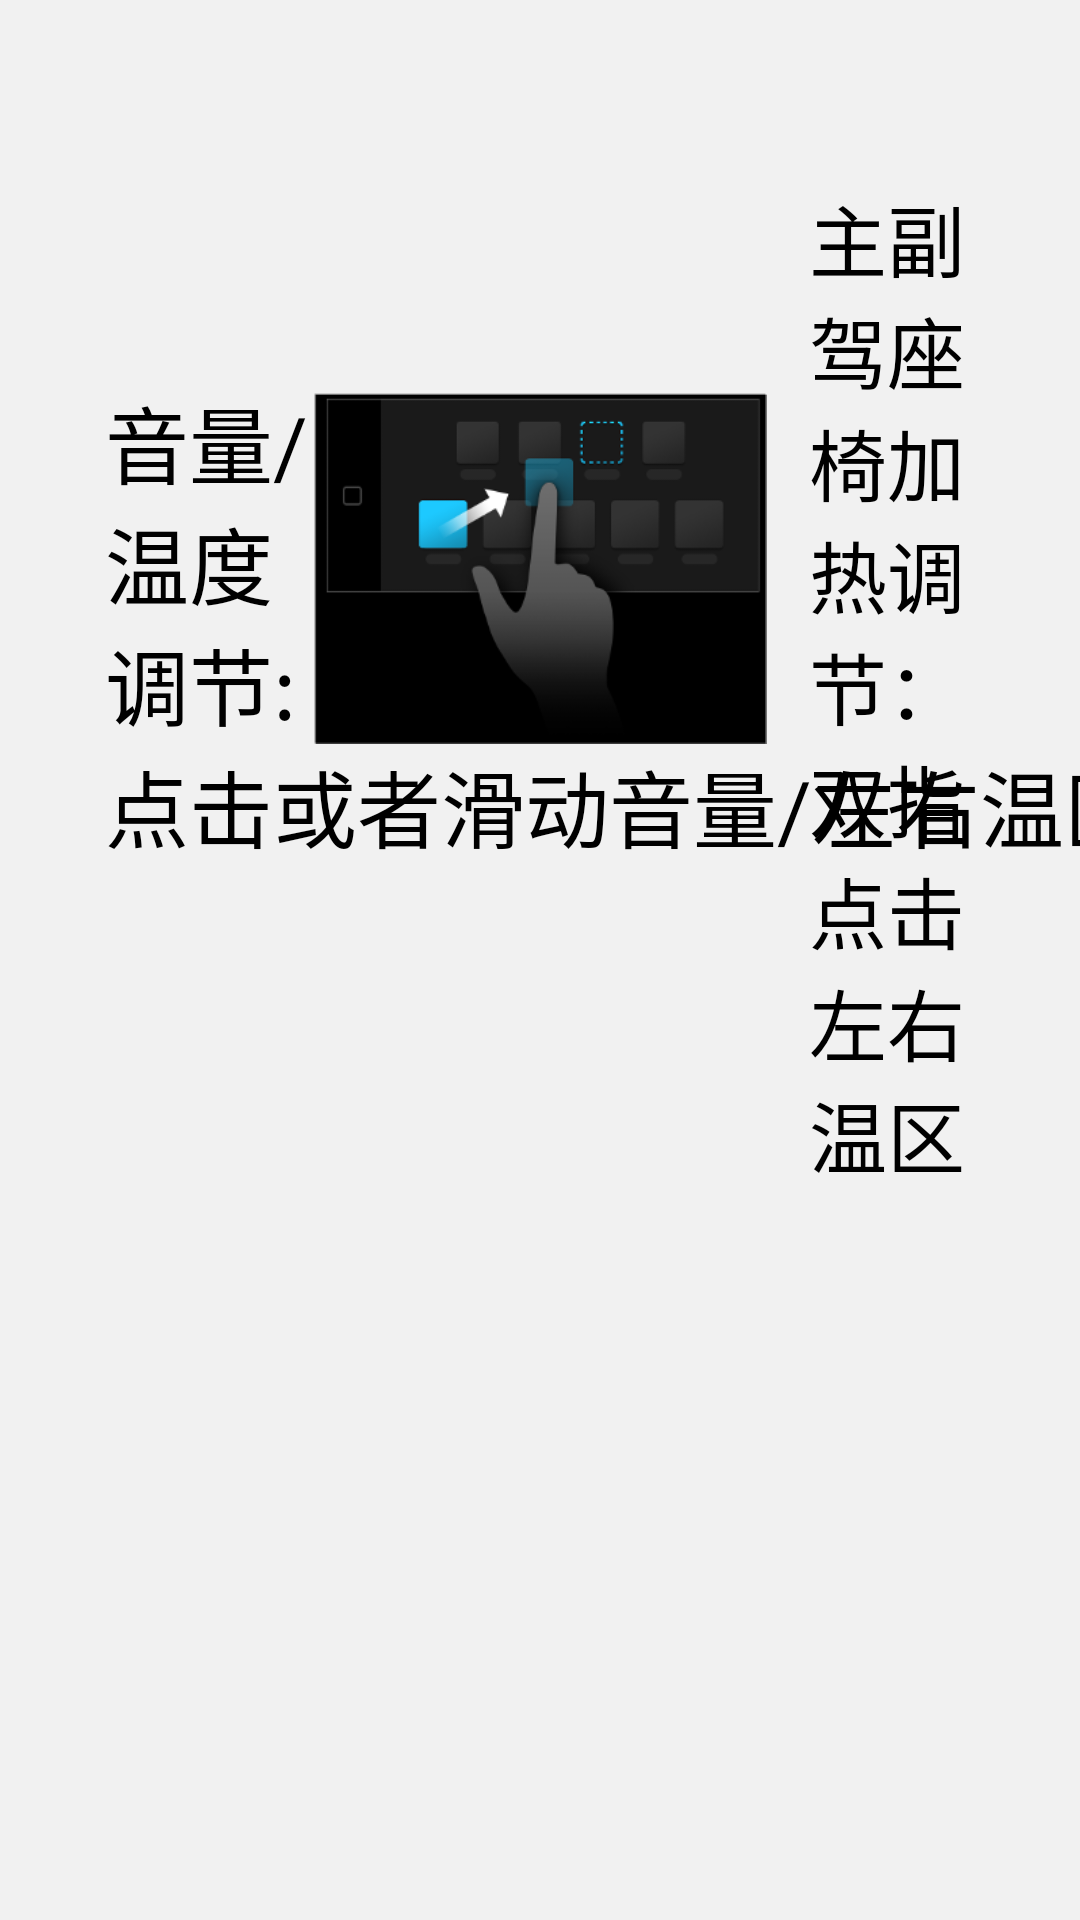

Write the Android layout XML for this screen, with the resource values it uses.
<!-- AndroidManifest.xml: application theme AppTheme -->
<!-- res/layout/frag_view_3.xml -->
<?xml version="1.0" encoding="utf-8"?>
<androidx.constraintlayout.widget.ConstraintLayout xmlns:android="http://schemas.android.com/apk/res/android"
    android:layout_width="match_parent"
    android:layout_height="match_parent"
    xmlns:app="http://schemas.android.com/apk/res-auto"
    android:background="@color/bg_theme_1"
    android:orientation="horizontal">

    <TextView
        android:layout_width="0dp"
        android:layout_height="wrap_content"
        android:layout_marginEnd="20dp"
        android:layout_marginStart="14dp"
        android:textColor="@color/text_theme_1"
        android:text="主副驾座椅加热调节：双指点击左右温区"
        app:layout_constraintBottom_toBottomOf="parent"
        app:layout_constraintEnd_toEndOf="parent"
        app:layout_constraintStart_toEndOf="@+id/imageview"
        app:layout_constraintTop_toTopOf="parent"
        android:textSize="26dp"
        app:layout_constraintVertical_bias="0.2" />


    <TextView
        android:layout_width="0dp"
        android:layout_height="wrap_content"
        android:layout_marginStart="35dp"
        android:text="音量/温度调节:"
        android:textColor="@color/text_theme_1"
        android:textSize="28dp"
        app:layout_constraintBottom_toTopOf="@+id/text1"
        app:layout_constraintEnd_toStartOf="@+id/imageview"
        app:layout_constraintStart_toStartOf="parent" />

    <TextView
        android:id="@+id/text1"
        android:layout_width="0dp"
        android:layout_height="wrap_content"
        android:layout_marginStart="35dp"
        android:text="点击或者滑动音量/左右温区"
        android:textColor="@color/text_theme_1"
        android:textSize="28dp"
        app:layout_constraintBottom_toBottomOf="parent"
        app:layout_constraintStart_toStartOf="parent"
        app:layout_constraintTop_toBottomOf="@+id/imageview"
        app:layout_constraintVertical_bias="0" />


    <ImageView
        android:id="@+id/imageview"
        android:layout_width="0dp"
        android:layout_height="wrap_content"
        android:adjustViewBounds="true"
        android:src="@drawable/page3_img"
        app:layout_constraintBottom_toBottomOf="parent"
        app:layout_constraintEnd_toEndOf="parent"
        app:layout_constraintStart_toStartOf="parent"
        app:layout_constraintVertical_bias="0.25"
        app:layout_constraintTop_toTopOf="parent"
        app:layout_constraintWidth_percent="0.42" />


</androidx.constraintlayout.widget.ConstraintLayout>
<!-- resources referenced by this layout -->
<resources>
  <color name="bg_theme_1">#f1f1f1</color>
  <color name="text_theme_1">#000000</color>
  <!-- drawable page3_img: png bitmap (drawable-v24, 20865 bytes) -->
  <style name="AppTheme" parent="Theme.AppCompat.DayNight.NoActionBar">
          
          <item name="colorPrimary">@color/colorPrimary</item>
          <item name="colorPrimaryDark">@color/colorPrimaryDark</item>
          <item name="colorAccent">@color/colorAccent</item>
          <item name="android:windowActivityTransitions">true</item>
      </style>
  <color name="colorPrimary">#FF000000</color>
  <color name="colorPrimaryDark">#FF000000</color>
  <color name="colorAccent">#666</color>
</resources>
